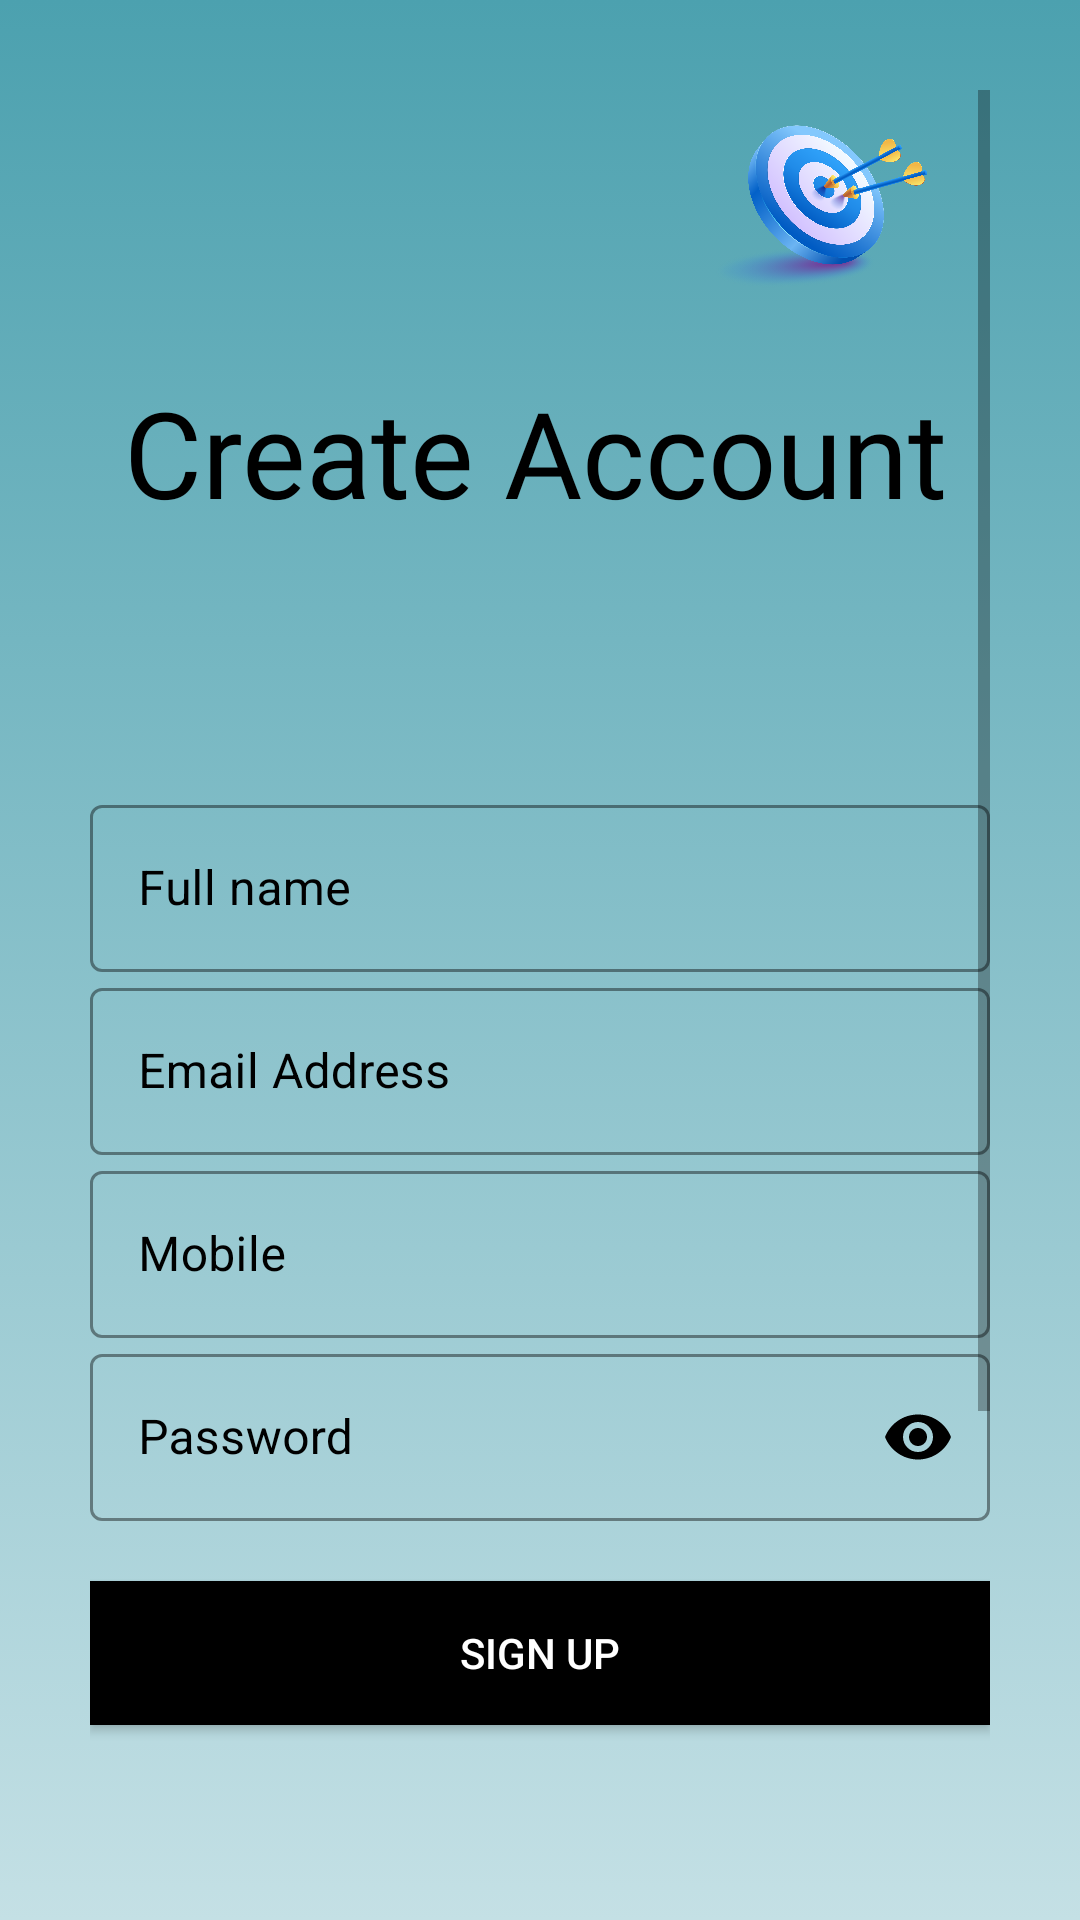

Produce the Android XML layout that renders to this screen, including the resource entries it uses.
<!-- AndroidManifest.xml: application theme Theme.Careerrguide -->
<!-- res/layout/activity_createaccount.xml -->
<?xml version="1.0" encoding="utf-8"?>
<ScrollView xmlns:android="http://schemas.android.com/apk/res/android"
    xmlns:app="http://schemas.android.com/apk/res-auto"
    xmlns:tools="http://schemas.android.com/tools"
    android:layout_width="match_parent"
    android:layout_height="match_parent"
    tools:context=".createaccount"
    android:padding="30dp"
    android:background="@drawable/thembackground">
    <LinearLayout
        android:layout_width="match_parent"
        android:layout_height="wrap_content"
        android:orientation="vertical">

        <ImageView
            android:layout_width="114dp"
            android:layout_height="84dp"
            android:layout_gravity="right"
            android:src="@drawable/renuved">

        </ImageView>


        <TextView
            android:layout_width="277dp"
            android:layout_height="89dp"
            android:layout_gravity="center"
            android:layout_marginTop="10dp"
            android:fontFamily="@font/bubblegum_sans"
            android:text="Create Account"
            android:textColor="@color/black"
            android:textSize="40sp" />




        <LinearLayout
            android:layout_width="match_parent"
            android:layout_height="wrap_content"
            android:orientation="vertical"
            android:layout_marginTop="50dp">

            <com.google.android.material.textfield.TextInputLayout
                android:layout_width="match_parent"
                android:layout_height="wrap_content"
                android:hint="Full name"
                style="@style/Widget.MaterialComponents.TextInputLayout.OutlinedBox"
                android:textColorHint="@color/black"
                app:hintTextColor="@color/black"
                app:endIconMode="clear_text"
                app:endIconTint="@color/black"
                app:boxStrokeWidthFocused="2dp"
                app:boxStrokeColor="@color/black"

                >

                <com.google.android.material.textfield.TextInputEditText
                    android:id="@+id/reg_Name"
                    android:layout_width="match_parent"
                    android:layout_height="wrap_content"
                    android:inputType="text">

                </com.google.android.material.textfield.TextInputEditText>

            </com.google.android.material.textfield.TextInputLayout>

            <com.google.android.material.textfield.TextInputLayout
                android:layout_width="match_parent"
                android:layout_height="wrap_content"
                android:hint="Email Address"
                style="@style/Widget.MaterialComponents.TextInputLayout.OutlinedBox"
                android:textColorHint="@color/black"
                app:hintTextColor="@color/black"
                app:endIconMode="clear_text"
                app:endIconTint="@color/black"
                app:boxStrokeWidthFocused="2dp"
                app:boxStrokeColor="@color/black"

                >

                <com.google.android.material.textfield.TextInputEditText
                    android:id="@+id/reg_Email"
                    android:layout_width="match_parent"
                    android:layout_height="wrap_content"
                    android:inputType="textEmailAddress">

                </com.google.android.material.textfield.TextInputEditText>

            </com.google.android.material.textfield.TextInputLayout>

            <com.google.android.material.textfield.TextInputLayout
                android:layout_width="match_parent"
                android:layout_height="wrap_content"
                android:hint="Mobile"
                style="@style/Widget.MaterialComponents.TextInputLayout.OutlinedBox"
                android:textColorHint="@color/black"
                app:hintTextColor="@color/black"
                app:endIconMode="clear_text"
                app:endIconTint="@color/black"
                app:boxStrokeWidthFocused="2dp"
                app:boxStrokeColor="@color/black"

                >

                <com.google.android.material.textfield.TextInputEditText
                    android:id="@+id/reg_Mobile"
                    android:layout_width="match_parent"
                    android:layout_height="wrap_content"
                    android:inputType="phone">

                </com.google.android.material.textfield.TextInputEditText>

            </com.google.android.material.textfield.TextInputLayout>

            <com.google.android.material.textfield.TextInputLayout
                android:layout_width="match_parent"
                android:layout_height="wrap_content"
                android:hint="Password"
                style="@style/Widget.MaterialComponents.TextInputLayout.OutlinedBox"
                android:textColorHint="@color/black"
                app:hintTextColor="@color/black"
                app:passwordToggleEnabled="true"
                app:passwordToggleTint="@color/black"
                app:endIconTint="@color/black"
                app:boxStrokeWidthFocused="2dp"
                app:boxStrokeColor="@color/black"
                >

                <com.google.android.material.textfield.TextInputEditText
                    android:id="@+id/reg_Password"
                    android:layout_width="match_parent"
                    android:layout_height="wrap_content"
                    android:inputType="textPassword">

                </com.google.android.material.textfield.TextInputEditText>

            </com.google.android.material.textfield.TextInputLayout>


        </LinearLayout>


        <Button
            android:layout_width="match_parent"
            android:layout_height="wrap_content"
            android:id="@+id/reg_Button"
            android:text="Sign Up"
            android:background="@color/black"
            android:textColor="@color/white"
            android:layout_marginTop="20dp"
            android:elevation="5dp"/>

        <Button
            android:id="@+id/reg_Login_Button"
            android:layout_width="match_parent"
            android:layout_height="wrap_content"
            android:layout_marginTop="20dp"
            android:background="#00000000"
            android:elevation="5dp"
            android:text="Login"
            android:textColor="@color/black" />

        <ImageView
            android:layout_width="240dp"
            android:layout_height="200dp"
            android:layout_gravity="center"
            android:src="@drawable/succes">

        </ImageView>


    </LinearLayout>
</ScrollView>
<!-- resources referenced by this layout -->
<resources>
  <!-- drawable renuved: png bitmap (drawable, 757806 bytes) -->
  <!-- drawable succes: png bitmap (drawable, 90219 bytes) -->
  <!-- drawable thembackground (drawable) -->
  <?xml version="1.0" encoding="utf-8"?>
  <selector xmlns:android="http://schemas.android.com/apk/res/android">
      <item>
          <shape>
              <gradient
                  android:angle="90"
                  android:startColor="#c4e0e5"
                  android:endColor="#4ca1af"
                  android:type="linear"/>
          </shape>
      </item>
  
  </selector>
  <style name="Theme.Careerrguide" parent="Theme.MaterialComponents.Light.NoActionBar.Bridge">
          
          <item name="colorPrimary">@color/purple_500</item>
          <item name="colorPrimaryVariant">@color/purple_700</item>
          <item name="colorOnPrimary">@color/white</item>
          
          <item name="colorSecondary">@color/teal_200</item>
          <item name="colorSecondaryVariant">@color/teal_700</item>
          <item name="colorOnSecondary">@color/black</item>
          
          <item name="android:statusBarColor" tools:targetApi="l">?attr/colorPrimaryVariant</item>
          
      </style>
  <!-- not gathered from this repository: default colours our renderer supplied (Android Studio template values) -->
  <color name="purple_500">#FF6200EE</color>
  <color name="purple_700">#FF3700B3</color>
  <color name="teal_200">#FF03DAC5</color>
  <color name="teal_700">#FF018786</color>
  <color name="black">#FF000000</color>
  <color name="white">#FFFFFFFF</color>
</resources>
